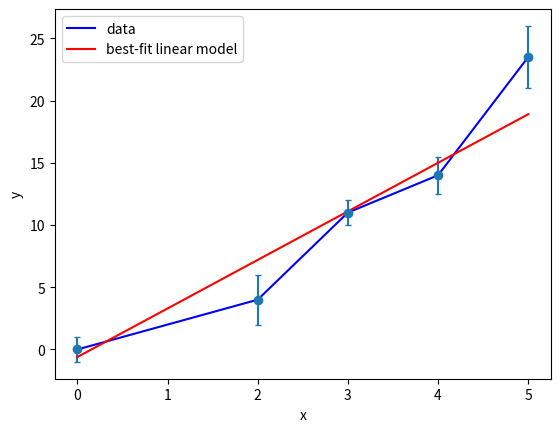

Write the Python code that produced this figure.
"""
Code written by AJ Shipp
Applied Physics (PH306-01)
"""

####
# Packages
#===
import numpy as np
import matplotlib.pyplot as plt
import scipy.stats as scst
from scipy.stats import chi2 as c2
import scipy.optimize as scop
from scipy.optimize import curve_fit as cf

####
# Variables & Constants
#===
valX = np.array([0,2,3,4,5])
valY = np.array([0,4,11,14,23.5])
errorY = np.array([1,2,1,1.5,2.5])

####
# Initializing Functions
#===
def function(x,a,b):
    out = a+b*x

    return out

####
# Work
#===

#####
# In-Class
#===
params,cov = cf(function,valX,valY,sigma=errorY,p0=[0,0],absolute_sigma=True)

print("Params",params)
print("Cov",cov)

for i in range(2):
    print('%3.3f +- %3.3f'%(params[i],cov[i,i]**0.5))

plt.plot(valX,valY,'b-',label='data')
plt.errorbar(valX,valY,fmt='o',yerr=[errorY,errorY],capsize=2)
plt.xlabel('x')
plt.ylabel('y')
yplot=np.zeros(5)
for i in range(5):
    yplot[i] = function(valX[i],params[0],params[1])
plt.plot(valX,yplot,'r-',label='best-fit linear model')
plt.legend()
plt.show()


#Add chhi^2 statistic and determine if it is a good fit 
chi = ((valY-yplot)/errorY)**2
chiMin=sum(chi)
print('Chi2: ',chiMin)
f=3

#Percentile function, inverse of CDF
chiCrit = c2.ppf(0.9,3)
print('Critical Value: ',chiCrit)
if (chiMin > chiCrit):
    print('==> Hypothesis rejected')
else: 
    print('==> Hypothesis acceptable')

####


####
# Output Statements
#===
# plt.plot(valX,valY)
# plt.xlabel("X Values")
# plt.ylabel("Y Values")
# plt.errorbar(valX,valY,yerr=errorY,capsize=5)
# plt.show()
